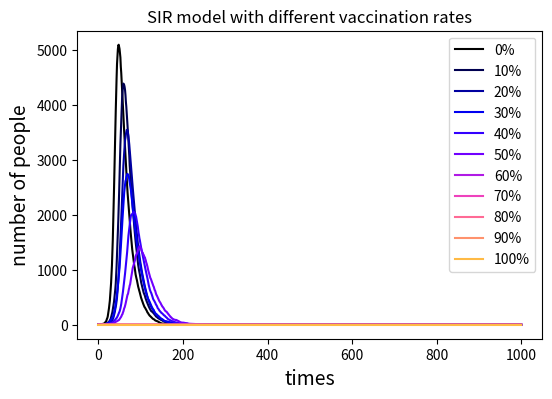

Source code (Python):
# -*- coding: utf-8 -*-
"""
Created on Sun May 12 21:24:54 2019

[redacted]
"""

import numpy as np
import matplotlib . pyplot as plt
from matplotlib import cm
"""
1 represent people  suscepticle to disease
0 represent people  infected
2 represent people recovered
"""
β=0.3
γ=0.05
B=[]
BB=[]
#the number of susceptible population vary acoording to the vaccinationrate 
#B is used to store the number of infectious people 
N=10000#sum of the population involved
for v in range(0,110,10):
    vaccinatedpopulation=v*N/100
    if N==vaccinatedpopulation:
       I=0
       S=0
       B=[0]
    else:
        vaccinatedpopulation=v*N/100
        I=1# people get ill
        S=10000-vaccinatedpopulation-I#people who is susceptible
        B=[1]
    R=0#people recovered
    for i in range(0,1000): #the time length=1000
        a=np.random.choice(range(2),int(S),p=[β*I/N,1-β*I/N])
        #susceptible individuals have chances to get disease and recover
        for j in a:
            if j==0:
                I=I+1#append the people newly infected and delete them from the susceptible populations
                S=S-1
            if j==1:
                S==S
        b=np.random.choice([2,0],I,p=[γ,1-γ])
        #infected individuals have chances to recover or stay ill
        for e in b:
            if e==2:
                R=+1#to append the newly recovered people and delete it in the infectious number
                I=I-1 
            if e==0:
                I==I
        B.append(I)#store the result of I for a vaccination rate
    BB.append(B)#to store infectious population of different vaccination rate
    B=[1]
        #plot
    #print('the number of infectious',B)
plt.figure(figsize=(6,4),dpi=150) 
for j in range(0,11):
    X=range(0,1001)
    f=plt.plot(X,BB[j],label=str(j*10)+'%',color=cm.gnuplot2(j*20))#the plot function is inside the loop, so it can be ploted in one figure
#plt.savefig ("markflow" ,type="png") 
#plt.plot(x, y, format_string, **kwargs): 
#x is the X-axis data, can be a list or array;Y in the same way;Format string for control curve, **kwargs second group or more (x, y, format_string)
plt.xlabel("times", fontsize=14)
plt.ylabel("number of people", fontsize=14)
plt.title("SIR model with different vaccination rates")
plt.legend() 
plt.show()
